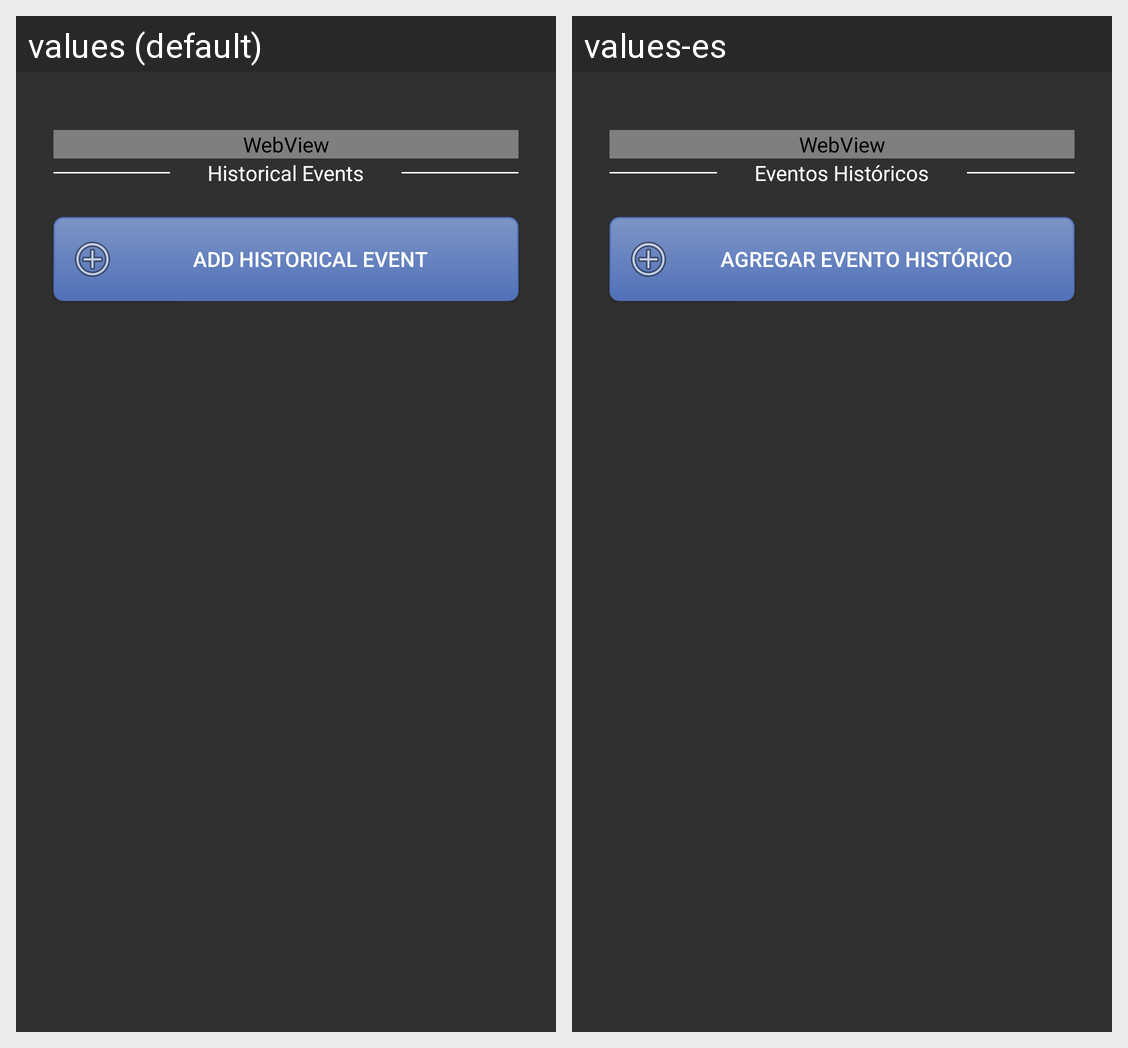

The Android screen above is rendered under two locales of the same app. Produce the string resources it draws, with the default and per-locale values.
Android screen res/layout/activity_point.xml rendered under 2 locales, left to right: values (default), values-es. Device: Nexus 5 (rendered at 1080×1920; each locale shown at half size, 540×960, under a caption strip naming it); theme AppTheme.
Strings drawn on this screen, with the default value and each locale's value (text and hints the layout hard-codes, and strings that could not be matched under every locale, appear in the picture but are not listed):

label_historical_events_divider
  values: Historical Events
  values-es: Eventos Históricos

button_add_historical_event
  values: Add Historical Event
  values-es: Agregar Evento Histórico
